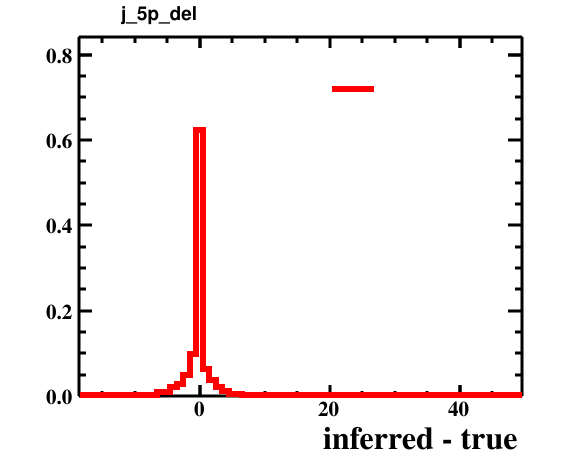

The data file committed next to this chart (first rows):
bin_low_edge, contents, xtitle, binlabel
-19.5, 0.0, inferred - true, 
-18.5, 0.0005003, inferred - true, 
-17.5, 0.0, inferred - true, 
-16.5, 0.0006003, inferred - true, 
-15.5, 0.0006003, inferred - true, 
-14.5, 0.0, inferred - true, 
-13.5, 0.0, inferred - true, 
-12.5, 0.0005003, inferred - true, 
-11.5, 0.001901, inferred - true, 
-10.5, 0.001301, inferred - true, 
-9.5, 0.001801, inferred - true, 
-8.5, 0.001901, inferred - true, 
-7.5, 0.003502, inferred - true, 
-6.5, 0.009305, inferred - true, 
-5.5, 0.009905, inferred - true, 
-4.5, 0.02061, inferred - true, 
-3.5, 0.02921, inferred - true, 
-2.5, 0.04912, inferred - true, 
-1.5, 0.09975, inferred - true, 
-0.5, 0.6227, inferred - true, 
0.5, 0.06263, inferred - true, 
1.5, 0.03672, inferred - true, 
2.5, 0.02121, inferred - true, 
3.5, 0.01241, inferred - true, 
4.5, 0.005803, inferred - true, 
5.5, 0.003802, inferred - true, 
6.5, 0.002401, inferred - true, 
7.5, 0.0007004, inferred - true, 
8.5, 0.0006003, inferred - true, 
9.5, 0.0002001, inferred - true, 
10.5, 0.0, inferred - true, 
11.5, 0.0, inferred - true, 
12.5, 0.0, inferred - true, 
13.5, 0.0, inferred - true, 
14.5, 0.0, inferred - true, 
15.5, 0.0001001, inferred - true, 
16.5, 0.0, inferred - true, 
17.5, 0.0, inferred - true, 
18.5, 0.0, inferred - true, 
19.5, 0.0, inferred - true, 
20.5, 0.0, inferred - true, 
21.5, 0.0, inferred - true, 
22.5, 0.0, inferred - true, 
23.5, 0.0, inferred - true, 
24.5, 0.0, inferred - true, 
25.5, 0.0, inferred - true, 
26.5, 0.0, inferred - true, 
27.5, 0.0, inferred - true, 
28.5, 0.0, inferred - true, 
29.5, 0.0, inferred - true, 
30.5, 0.0, inferred - true, 
31.5, 0.0, inferred - true, 
32.5, 0.0, inferred - true, 
33.5, 0.0, inferred - true, 
34.5, 0.0, inferred - true, 
35.5, 0.0, inferred - true, 
36.5, 0.0, inferred - true, 
37.5, 0.0, inferred - true, 
38.5, 0.0, inferred - true, 
39.5, 0.0001001, inferred - true, 
... 10 more rows
